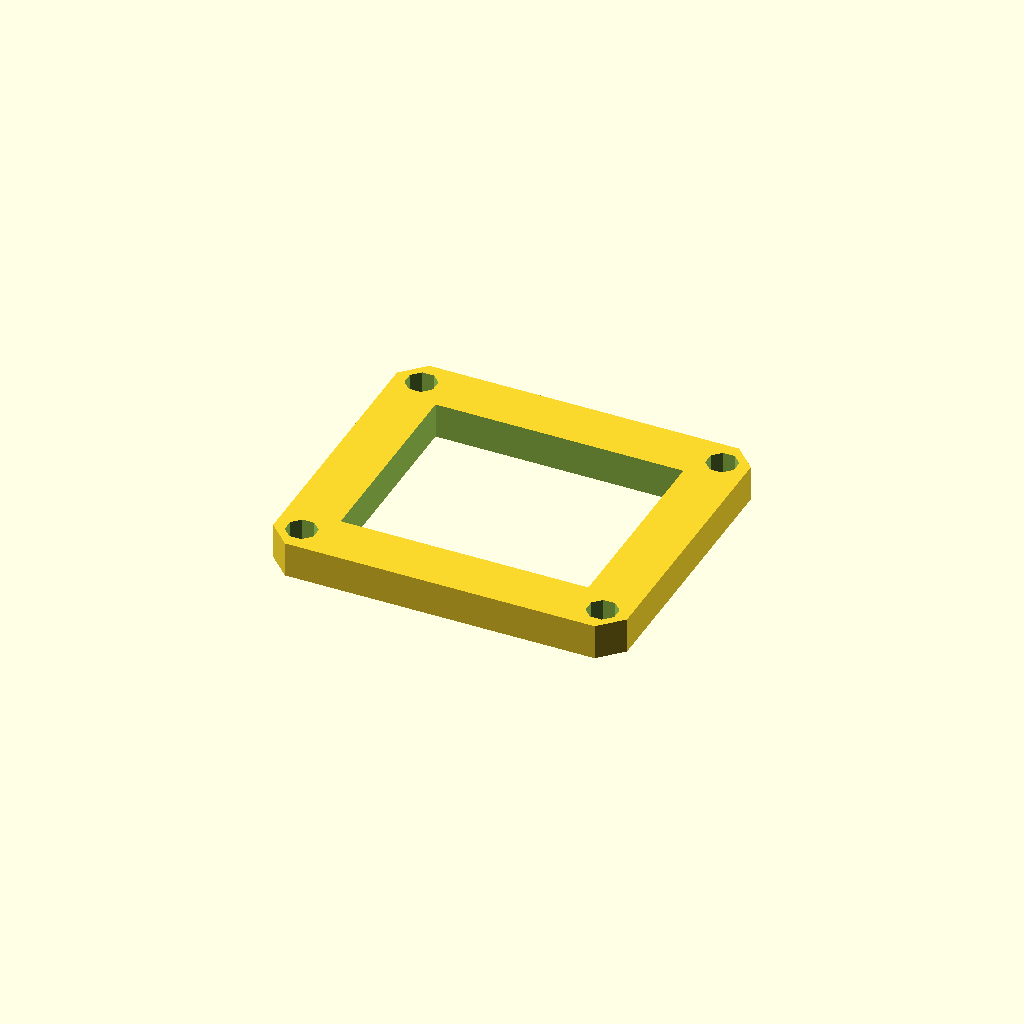
Cell 1 — every parameter at its default value.
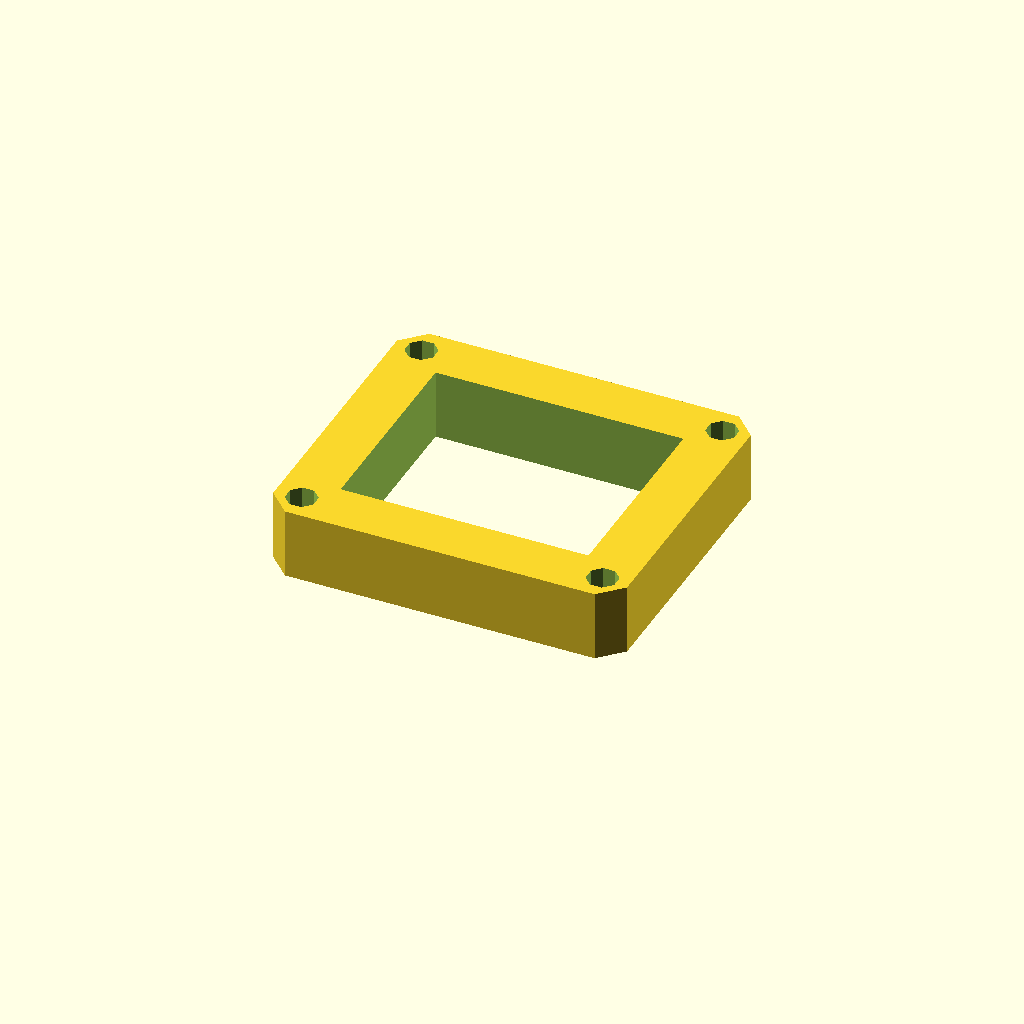
Cell 2: the same model with plate_t = 16.
All cells are drawn from one camera (rotation 55°, 0°, 25°, orthographic, colour scheme Cornfield), so only the parameter changes between them.
Source of the model, optional_data/data/sketch3/frameplates/part_0077.scad:
$fn = 32;

// ----------------------------------------------------------------------
// Frame plate: 80 x 70 frame, 12 mm rails
// ----------------------------------------------------------------------

// --- parameters (mm) ---
plate_l = 80;             // plate length, X
plate_w = 70;             // plate width, Y
plate_t = 8;              // plate thickness, Z (extrusion height)
corner_c = 5;             // corner chamfer
frame_bar = 12;           // frame rail width
bolt_r = 3.5;             // corner bolt window radius
bolt_inset = 6;           // bolt centre inset from the edges

win_l = plate_l - 2 * frame_bar;  // window length
win_w = plate_w - 2 * frame_bar;  // window width
bolt_d = 2 * bolt_r;  // corner hole diameter

profile = [[5, 0], [75, 0], [80, 5], [80, 65], [75, 70], [5, 70], [0, 65], [0, 5]];  // primary outline, 8 points, counter clockwise
void_1 = [[12, 12], [68, 12], [68, 58], [12, 58]];  // the window, 4 points
void_2 = [[9.234, 7.339], [7.339, 9.234], [4.661, 9.234], [2.766, 7.339], [2.766, 4.661], [4.661, 2.766], [7.339, 2.766], [9.234, 4.661]];  // corner bolt window, 8 points
void_3 = [[77.234, 7.339], [75.339, 9.234], [72.661, 9.234], [70.766, 7.339], [70.766, 4.661], [72.661, 2.766], [75.339, 2.766], [77.234, 4.661]];  // corner bolt window, 8 points
void_4 = [[9.234, 65.339], [7.339, 67.234], [4.661, 67.234], [2.766, 65.339], [2.766, 62.661], [4.661, 60.766], [7.339, 60.766], [9.234, 62.661]];  // corner bolt window, 8 points
void_5 = [[77.234, 65.339], [75.339, 67.234], [72.661, 67.234], [70.766, 65.339], [70.766, 62.661], [72.661, 60.766], [75.339, 60.766], [77.234, 62.661]];  // corner bolt window, 8 points

// --- the one profile operation ---
difference() {
  linear_extrude(height = plate_t) polygon(points = profile);
  translate([0, 0, -1])
    linear_extrude(height = plate_t + 2) polygon(points = void_1);
  translate([0, 0, -1])
    linear_extrude(height = plate_t + 2) polygon(points = void_2);
  translate([0, 0, -1])
    linear_extrude(height = plate_t + 2) polygon(points = void_3);
  translate([0, 0, -1])
    linear_extrude(height = plate_t + 2) polygon(points = void_4);
  translate([0, 0, -1])
    linear_extrude(height = plate_t + 2) polygon(points = void_5);
}
Customizer parameters (derived from the source; name, type, default, range or options):
plate_l: number, default 80
plate_w: number, default 70
plate_t: number, default 8
corner_c: number, default 5
frame_bar: number, default 12
bolt_r: number, default 3.5
bolt_inset: number, default 6
